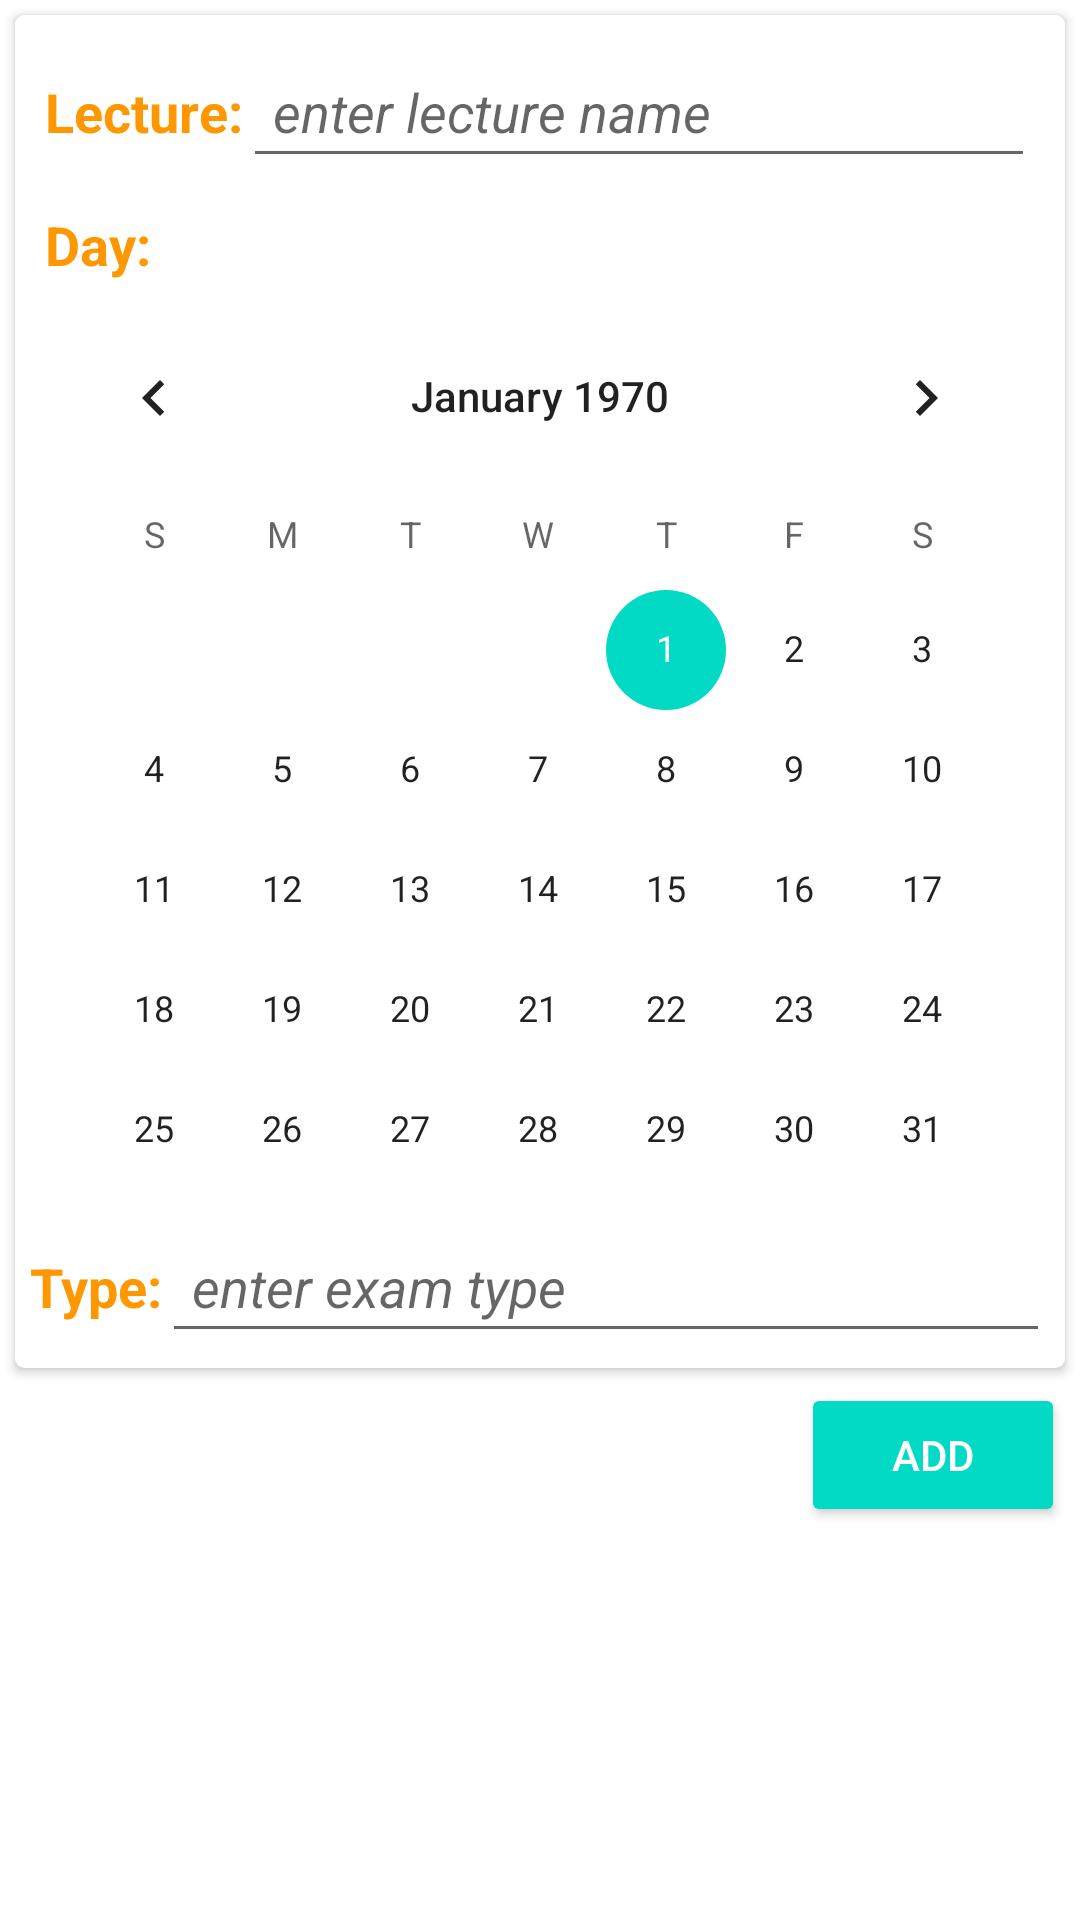

Here is an Android app screen rendered from its layout file. Give the layout XML and the strings, colors and styles it references.
<!-- AndroidManifest.xml: application theme Theme.ExamCalendar -->
<!-- res/layout/activity_add_exam.xml -->
<?xml version="1.0" encoding="utf-8"?>
<ScrollView xmlns:android="http://schemas.android.com/apk/res/android"
    xmlns:app="http://schemas.android.com/apk/res-auto"
    xmlns:tools="http://schemas.android.com/tools"
    android:layout_width="match_parent"
    android:layout_height="match_parent"
    tools:context=".AddExamActivity">

    <LinearLayout
        android:layout_width="match_parent"
        android:layout_height="wrap_content"
        android:orientation="vertical">

        <androidx.cardview.widget.CardView
            android:layout_width="match_parent"
            android:layout_height="wrap_content"
            android:layout_margin="5dp"
            android:elevation="3dp"
            app:cardBackgroundColor="@color/white"
            app:cardCornerRadius="3dp">

            <LinearLayout
                android:layout_width="match_parent"
                android:layout_height="wrap_content"
                android:orientation="vertical"
                android:layout_margin="5dp"
                >

                <LinearLayout
                    android:layout_width="match_parent"
                    android:layout_height="match_parent"
                    android:orientation="horizontal"
                    android:padding="5dp">

                    <TextView
                        android:id="@+id/textView5"
                        android:layout_width="wrap_content"
                        android:layout_height="wrap_content"
                        android:text="Lecture:"
                        android:textColor="@color/purple_500"
                        android:textStyle="bold"
                        android:textSize="18dp"
                        />

                    <EditText
                        android:id="@+id/TitleEnter"
                        android:layout_width="match_parent"
                        android:layout_height="wrap_content"
                            android:textStyle="italic"
                        android:hint="@string/enter_lecture_name"
                        android:padding="10dp"
                        android:gravity="top"
                        android:singleLine="true" />

                </LinearLayout>

                <LinearLayout
                    android:padding="5dp"
                    android:layout_width="match_parent"
                    android:layout_height="match_parent"
                    android:orientation="horizontal"
                    >

                    <TextView
                        android:id="@+id/textView6"
                        android:layout_width="wrap_content"
                        android:layout_height="wrap_content"
                        android:text="Day:"
                        android:textColor="@color/purple_500"
                        android:textStyle="bold"
                        android:textSize="18dp" />

                    <TextView
                        android:id="@+id/dateView"
                        android:layout_width="wrap_content"
                        android:layout_height="wrap_content"
                        android:layout_centerHorizontal="true"
                        android:paddingLeft="40dp"

                        android:textColor="@android:color/tertiary_text_light"
                        android:textSize="18sp" />
                </LinearLayout>

                <CalendarView
                    android:id="@+id/calendar"
                    android:layout_width="match_parent"
                    android:layout_height="308dp"
                    android:layout_below="@id/dateView"
                    android:layout_centerInParent="true"

                    android:outlineAmbientShadowColor="@color/gray"

                    />

                <LinearLayout

                    android:layout_width="match_parent"
                    android:layout_height="match_parent"
                    android:orientation="horizontal">

                    <TextView
                        android:id="@+id/textView7"
                        android:layout_width="wrap_content"
                        android:layout_height="wrap_content"
                        android:text="Type:"
                        android:textColor="@color/purple_500"
                        android:textStyle="bold"
                        android:textSize="18dp"  />

                    <EditText
                        android:id="@+id/ExamTypeEnter"
                        android:layout_width="match_parent"
                        android:layout_height="wrap_content"
                        android:gravity="top"
                        android:textStyle="italic"
                        android:hint="@string/enter_exam_type"
                        android:padding="10dp" />
                </LinearLayout>

            </LinearLayout>
        </androidx.cardview.widget.CardView>

        <Button
            android:id="@+id/addBtn"
            style="@style/Widget.AppCompat.Button.Colored"
            android:layout_width="wrap_content"
            android:layout_height="match_parent"
            android:layout_gravity="end"
            android:layout_marginEnd="5dp"
            android:layout_marginRight="5dp"
            android:text="Add"
            android:onClick="addFun"
            />
    </LinearLayout>
</ScrollView>
<!-- resources referenced by this layout -->
<resources>
  <color name="gray">#FFD5D5D5</color>
  <color name="purple_500">#FFFF9800</color>
  <color name="white">#FFFFFFFF</color>
  <string name="enter_exam_type">enter exam type</string>
  <string name="enter_lecture_name">enter lecture name</string>
  <style name="Theme.ExamCalendar" parent="Theme.MaterialComponents.DayNight.DarkActionBar">
          
          <item name="colorPrimary">@color/purple_500</item>
          <item name="colorPrimaryVariant">@color/purple_700</item>
          <item name="colorOnPrimary">@color/white</item>
          
          <item name="colorSecondary">@color/teal_200</item>
          <item name="colorSecondaryVariant">@color/teal_700</item>
          <item name="colorOnSecondary">@color/black</item>
          
          <item name="android:statusBarColor" tools:targetApi="l">?attr/colorPrimaryVariant</item>
          
      </style>
  <color name="purple_700">#FF000000</color>
  <color name="teal_200">#FF03DAC5</color>
  <color name="teal_700">#FF018786</color>
  <color name="black">#FF000000</color>
</resources>
